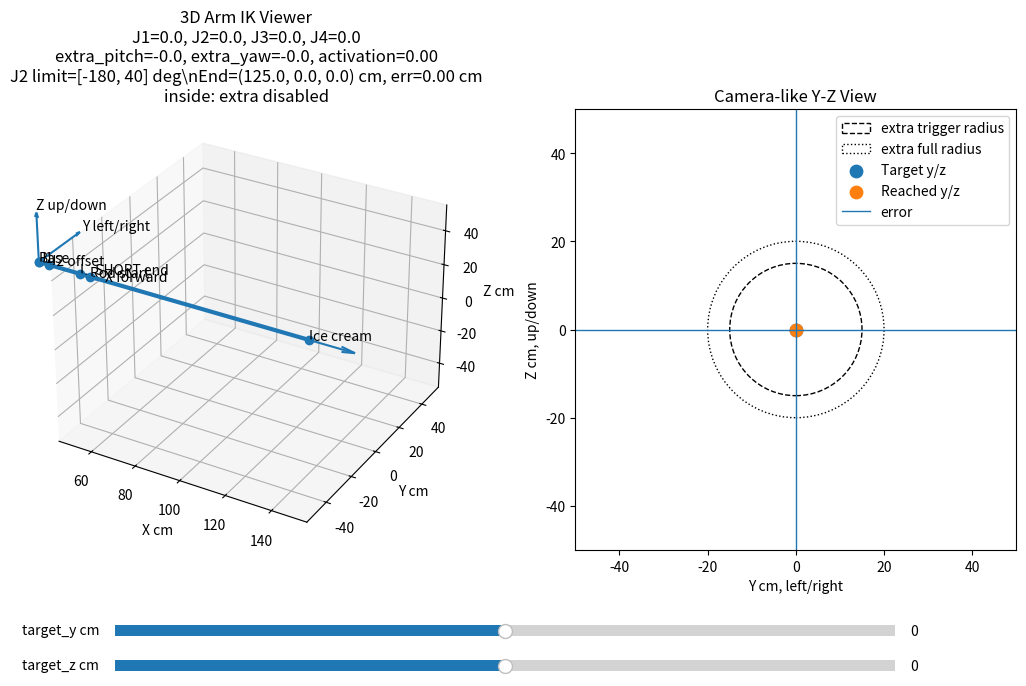

Write Python code to recreate this figure.
import csv
import math
import numpy as np
import matplotlib.pyplot as plt
from matplotlib.widgets import Slider


# =========================
# 機構參數
# =========================

L_SHORT = 15.0   # 原本短桿，cm
L_ROD = 100.0    # 冰淇淋桿，cm

J2_FORWARD_OFFSET = 5.0
J3_FORWARD_OFFSET = 5.0

# 這個圓只作為「extra 開始啟用」的控制門檻
EXTRA_TRIGGER_RADIUS = 15.0

# 從 15 cm 到 20 cm 之間平滑打開 extra，避免角度不連續
EXTRA_FULL_RADIUS = 20.0

MAX_EXTRA_PITCH_DEG = 15.0
MAX_EXTRA_YAW_DEG = 15.0

# J2 hardware limits
# J2 最小只能到 40 度；若 IK 需要更小角度，solver 會卡在 -40 度並留下 error。
J2_MIN_DEG = -180.0
J2_MAX_DEG = 40.0
J2_MIN_RAD = math.radians(J2_MIN_DEG)
J2_MAX_RAD = math.radians(J2_MAX_DEG)


# =========================
# 基本矩陣
# =========================

def rot_y(theta):
    c = math.cos(theta)
    s = math.sin(theta)
    return np.array([
        [c, 0, s, 0],
        [0, 1, 0, 0],
        [-s, 0, c, 0],
        [0, 0, 0, 1],
    ])


def rot_z(theta):
    c = math.cos(theta)
    s = math.sin(theta)
    return np.array([
        [c, -s, 0, 0],
        [s, c, 0, 0],
        [0, 0, 1, 0],
        [0, 0, 0, 1],
    ])


def trans_x(length):
    return np.array([
        [1, 0, 0, length],
        [0, 1, 0, 0],
        [0, 0, 1, 0],
        [0, 0, 0, 1],
    ])


# =========================
# 小工具
# =========================

def clamp(v, lo, hi):
    return max(lo, min(hi, v))


def normalize_deg(deg):
    return (deg + 180.0) % 360.0 - 180.0


def clamp_j2_rad(j2):
    return clamp(j2, J2_MIN_RAD, J2_MAX_RAD)


def smoothstep(edge0, edge1, x):
    """
    平滑從 0 變到 1：
    x <= edge0 -> 0
    x >= edge1 -> 1
    edge0 < x < edge1 -> 平滑過渡
    """
    if edge0 == edge1:
        return 1.0 if x >= edge1 else 0.0

    t = clamp((x - edge0) / (edge1 - edge0), 0.0, 1.0)
    return t * t * (3.0 - 2.0 * t)


# =========================
# FK：把 J1~J4 算成末端位置
# =========================

def forward_kinematics(angles):
    """
    機構順序：

    J1 yaw
    J2 pitch
    J2 forward offset
    L_SHORT
    J3 pitch
    J3 forward offset
    J4 yaw
    L_ROD
    """
    j1 = math.radians(angles["J1"])
    j2 = math.radians(angles["J2"])
    j3 = math.radians(angles["J3"])
    j4 = math.radians(angles["J4"])

    T = np.eye(4)

    points = []
    points.append(T[:3, 3].copy())  # base

    # J1 yaw
    T = T @ rot_z(j1)
    points.append(T[:3, 3].copy())

    # J2 pitch
    T = T @ rot_y(j2)

    # J2 馬達軸線往前伸出的 5 cm
    T = T @ trans_x(J2_FORWARD_OFFSET)
    points.append(T[:3, 3].copy())

    # 原本短桿 15 cm
    T = T @ trans_x(L_SHORT)
    points.append(T[:3, 3].copy())

    # J3 pitch
    T = T @ rot_y(j3)

    # J3 馬達軸線往前伸出的 5 cm
    T = T @ trans_x(J3_FORWARD_OFFSET)
    rod_start = T[:3, 3].copy()
    points.append(rod_start)

    # J4 yaw
    T = T @ rot_z(j4)

    # 冰淇淋桿 100 cm
    T = T @ trans_x(L_ROD)
    rod_end = T[:3, 3].copy()
    points.append(rod_end)

    end_forward = T[:3, 0]

    return np.array(points), rod_start, rod_end, end_forward


# =========================
# IK：平滑啟用 J3/J4 extra
# =========================

def _angles_from_vars(v):
    """
    v = [j1, j2, extra_pitch, extra_yaw]
    單位都是 rad。

    原本保持朝前：
        J3 = -J2
        J4 = -J1

    平滑擴展範圍：
        J3 = -J2 + extra_pitch
        J4 = -J1 + extra_yaw
    """
    j1, j2, extra_pitch, extra_yaw = v

    J1 = math.degrees(j1)
    J2 = math.degrees(j2)
    J3 = math.degrees(-j2 + extra_pitch)
    J4 = math.degrees(-j1 + extra_yaw)

    return {
        "J1": normalize_deg(J1),
        "J2": normalize_deg(J2),
        "J3": normalize_deg(J3),
        "J4": normalize_deg(J4),
        "extra_pitch": math.degrees(extra_pitch),
        "extra_yaw": math.degrees(extra_yaw),
    }


def _end_yz_from_vars(v):
    angles = _angles_from_vars(v)
    _, _, rod_end, _ = forward_kinematics(angles)
    return np.array([rod_end[1], rod_end[2]], dtype=float)


def _initial_guess_from_target(target_y, target_z):
    """
    用原本圓形模型給 numerical IK 一個穩定初始猜測。
    這不是精確答案，只是初始值。
    """
    r = math.sqrt(target_y * target_y + target_z * target_z)

    if r < 1e-9:
        y = 0.0
        z = 0.0
    else:
        rr = min(r, EXTRA_TRIGGER_RADIUS)
        scale = rr / r
        y = target_y * scale
        z = target_z * scale

    x_offset = math.sqrt(max(0.0, EXTRA_TRIGGER_RADIUS ** 2 - y * y - z * z))

    j1 = math.atan2(y, x_offset)
    j2 = math.asin(clamp(-z / EXTRA_TRIGGER_RADIUS, -1.0, 1.0))
    j2 = clamp_j2_rad(j2)

    return np.array([j1, j2, 0.0, 0.0], dtype=float)


def ik_keep_forward_yz_smooth(target_y, target_z, initial_v=None):
    """
    平滑版 IK。

    target_y, target_z:
        末端在 Y-Z 平面的目標位置，單位 cm。

    initial_v:
        上一次的 [j1, j2, extra_pitch, extra_yaw]，單位 rad。
        視覺化或實機控制時建議傳入，會讓角度更連續。

    行為：
        r <= 15 cm:
            extra_pitch / extra_yaw 會被限制為 0
        15 < r < 20 cm:
            extra 上限從 0 平滑增加到 ±15°
        r >= 20 cm:
            extra 上限為 ±15°
    """
    target_y = float(target_y)
    target_z = float(target_z)
    target = np.array([target_y, target_z], dtype=float)

    r = float(np.linalg.norm(target))

    activation = smoothstep(
        EXTRA_TRIGGER_RADIUS,
        EXTRA_FULL_RADIUS,
        r,
    )

    max_extra_pitch = math.radians(MAX_EXTRA_PITCH_DEG) * activation
    max_extra_yaw = math.radians(MAX_EXTRA_YAW_DEG) * activation

    if initial_v is None:
        v = _initial_guess_from_target(target_y, target_z)
    else:
        v = np.array(initial_v, dtype=float)

    # 先套用 J2 硬體限制
    v[1] = clamp_j2_rad(v[1])

    # 如果 activation 變小，先把 extra 夾回當前允許範圍
    v[2] = clamp(v[2], -max_extra_pitch, max_extra_pitch)
    v[3] = clamp(v[3], -max_extra_yaw, max_extra_yaw)

    # numerical IK
    for _ in range(100):
        current = _end_yz_from_vars(v)
        err = target - current

        if float(np.linalg.norm(err)) < 0.03:
            break

        # numerical Jacobian: 2 x 4
        J = np.zeros((2, 4), dtype=float)
        eps = 1e-4

        for i in range(4):
            vv = v.copy()
            vv[i] += eps
            J[:, i] = (_end_yz_from_vars(vv) - current) / eps

        # 讓 extra 有比較高的使用成本：
        # 能用 J1/J2 靠近時，就不要太早使用 J3/J4 的 extra。
        reg = np.diag([
            0.01,  # J1 step penalty
            0.01,  # J2 step penalty
            0.08,  # extra_pitch step penalty
            0.08,  # extra_yaw step penalty
        ])

        A = J.T @ J + reg + 1e-6 * np.eye(4)
        b = J.T @ err

        step = np.linalg.solve(A, b)

        v += 0.5 * step

        # J2 硬體限制
        v[1] = clamp_j2_rad(v[1])

        # extra 限制；圓內 activation=0，所以這裡會讓 extra=0
        v[2] = clamp(v[2], -max_extra_pitch, max_extra_pitch)
        v[3] = clamp(v[3], -max_extra_yaw, max_extra_yaw)

        # 避免 numerical solver 把 j1/j2 跑到太誇張的分支
        v[0] = (v[0] + math.pi) % (2.0 * math.pi) - math.pi
        v[1] = (v[1] + math.pi) % (2.0 * math.pi) - math.pi
        v[1] = clamp_j2_rad(v[1])

    angles = _angles_from_vars(v)

    _, _, rod_end, _ = forward_kinematics(angles)

    reached_y = float(rod_end[1])
    reached_z = float(rod_end[2])

    error_cm = math.sqrt(
        (reached_y - target_y) ** 2 +
        (reached_z - target_z) ** 2
    )

    angles["target_y"] = target_y
    angles["target_z"] = target_z
    angles["reached_y"] = reached_y
    angles["reached_z"] = reached_z
    angles["error_cm"] = error_cm
    angles["activation"] = activation

    if activation <= 1e-6:
        angles["mode"] = "inside: extra disabled"
    elif activation >= 1.0 - 1e-6:
        angles["mode"] = "outside: extra fully enabled"
    else:
        angles["mode"] = "transition: extra smoothly enabled"

    # 給下一幀 warm start 用
    angles["v_rad"] = v.copy()

    return angles


def ik_keep_forward_yz(target_y, target_z, initial_v=None):
    """
    保留舊函數名稱，方便你原本程式不用大改。
    """
    return ik_keep_forward_yz_smooth(target_y, target_z, initial_v=initial_v)


# =========================
# 視覺化
# =========================

def set_axes_equal(ax):
    x_limits = ax.get_xlim3d()
    y_limits = ax.get_ylim3d()
    z_limits = ax.get_zlim3d()

    x_mid = np.mean(x_limits)
    y_mid = np.mean(y_limits)
    z_mid = np.mean(z_limits)

    max_range = max(
        abs(x_limits[1] - x_limits[0]),
        abs(y_limits[1] - y_limits[0]),
        abs(z_limits[1] - z_limits[0]),
    )

    ax.set_xlim3d(x_mid - max_range / 2, x_mid + max_range / 2)
    ax.set_ylim3d(y_mid - max_range / 2, y_mid + max_range / 2)
    ax.set_zlim3d(z_mid - max_range / 2, z_mid + max_range / 2)


def main():
    fig = plt.figure(figsize=(13, 7))

    ax3d = fig.add_subplot(1, 2, 1, projection="3d")
    ax2d = fig.add_subplot(1, 2, 2)

    plt.subplots_adjust(bottom=0.25)

    slider_y_ax = plt.axes([0.20, 0.12, 0.60, 0.03])
    slider_z_ax = plt.axes([0.20, 0.07, 0.60, 0.03])

    slider_y = Slider(slider_y_ax, "target_y cm", -40, 40, valinit=0)
    slider_z = Slider(slider_z_ax, "target_z cm", -40, 40, valinit=0)

    solver_state = {"v": None}

    def update(_=None):
        target_y = slider_y.val
        target_z = slider_z.val

        angles = ik_keep_forward_yz(
            target_y,
            target_z,
            initial_v=solver_state["v"],
        )
        solver_state["v"] = angles["v_rad"]

        points, rod_start, rod_end, end_forward = forward_kinematics(angles)

        # =========================
        # 3D 圖
        # =========================
        ax3d.clear()

        xs = points[:, 0]
        ys = points[:, 1]
        zs = points[:, 2]

        ax3d.plot(xs, ys, zs, marker="o", linewidth=3)

        labels = [
            "Base",
            "J1",
            "J2 offset",
            "L_SHORT end",
            "Rod start",
            "Ice cream",
        ]

        for p, label in zip(points, labels):
            ax3d.text(p[0], p[1], p[2], label)

        # 畫末端 forward arrow
        d = end_forward / (np.linalg.norm(end_forward) + 1e-9)
        ax3d.quiver(
            rod_end[0], rod_end[1], rod_end[2],
            d[0], d[1], d[2],
            length=20,
            normalize=True,
        )

        # 畫世界座標軸
        ax3d.quiver(0, 0, 0, 30, 0, 0, arrow_length_ratio=0.1)
        ax3d.quiver(0, 0, 0, 0, 30, 0, arrow_length_ratio=0.1)
        ax3d.quiver(0, 0, 0, 0, 0, 30, arrow_length_ratio=0.1)

        ax3d.text(32, 0, 0, "X forward")
        ax3d.text(0, 32, 0, "Y left/right")
        ax3d.text(0, 0, 32, "Z up/down")

        ax3d.set_xlim(60, 140)
        ax3d.set_ylim(-55, 55)
        ax3d.set_zlim(-55, 55)
        ax3d.set_xlabel("X cm")
        ax3d.set_ylabel("Y cm")
        ax3d.set_zlabel("Z cm")
        set_axes_equal(ax3d)

        ax3d.set_title(
            "3D Arm IK Viewer\n"
            f"J1={angles['J1']:.1f}, J2={angles['J2']:.1f}, "
            f"J3={angles['J3']:.1f}, J4={angles['J4']:.1f}\n"
            f"extra_pitch={angles['extra_pitch']:.1f}, "
            f"extra_yaw={angles['extra_yaw']:.1f}, "
            f"activation={angles['activation']:.2f}\n"
            f"J2 limit=[{J2_MIN_DEG:.0f}, {J2_MAX_DEG:.0f}] deg\\n"
            f"End=({rod_end[0]:.1f}, {rod_end[1]:.1f}, {rod_end[2]:.1f}) cm, "
            f"err={angles['error_cm']:.2f} cm\n"
            f"{angles['mode']}"
        )

        # =========================
        # 2D Y-Z 平面圖
        # =========================
        ax2d.clear()

        trigger_circle = plt.Circle(
            (0, 0),
            EXTRA_TRIGGER_RADIUS,
            fill=False,
            linestyle="--",
            label="extra trigger radius",
        )
        full_circle = plt.Circle(
            (0, 0),
            EXTRA_FULL_RADIUS,
            fill=False,
            linestyle=":",
            label="extra full radius",
        )
        ax2d.add_patch(trigger_circle)
        ax2d.add_patch(full_circle)

        ax2d.scatter([target_y], [target_z], s=80, label="Target y/z")
        ax2d.scatter([rod_end[1]], [rod_end[2]], s=80, label="Reached y/z")

        ax2d.plot(
            [target_y, rod_end[1]],
            [target_z, rod_end[2]],
            linewidth=1,
            label="error",
        )

        ax2d.axhline(0, linewidth=1)
        ax2d.axvline(0, linewidth=1)

        ax2d.set_xlim(-50, 50)
        ax2d.set_ylim(-50, 50)
        ax2d.set_aspect("equal", adjustable="box")
        ax2d.set_xlabel("Y cm, left/right")
        ax2d.set_ylabel("Z cm, up/down")
        ax2d.set_title("Camera-like Y-Z View")
        ax2d.legend(loc="upper right")

        fig.canvas.draw_idle()

    slider_y.on_changed(update)
    slider_z.on_changed(update)

    update()
    plt.show()


# =========================
# 表格產生
# =========================

def generate_ik_angle_table(
    y_min=-40,
    y_max=40,
    z_min=-40,
    z_max=40,
    output_path="ik_angle_table.csv",
    reachable_error_threshold_cm=0.5,
):
    """
    產生 y, z = -40 ~ 40 每一個整數點的 IK 角度表。

    使用 snake scan + warm start：
    讓相鄰格點更容易使用連續的 IK 解。
    """

    rows = []
    last_v = None
    scan_index = 0

    for y in range(y_min, y_max + 1):
        if (y - y_min) % 2 == 0:
            z_values = range(z_min, z_max + 1)
        else:
            z_values = range(z_max, z_min - 1, -1)

        for z in z_values:
            angles = ik_keep_forward_yz(
                float(y),
                float(z),
                initial_v=last_v,
            )
            last_v = angles["v_rad"]

            _, _, rod_end, _ = forward_kinematics(angles)

            reached_y = float(rod_end[1])
            reached_z = float(rod_end[2])

            error_cm = math.sqrt(
                (reached_y - y) ** 2 +
                (reached_z - z) ** 2
            )

            reachable = error_cm <= reachable_error_threshold_cm

            row = {
                "scan_index": scan_index,
                "target_y_cm": y,
                "target_z_cm": z,

                "J1_deg": angles["J1"],
                "J2_deg": angles["J2"],
                "J3_deg": angles["J3"],
                "J4_deg": angles["J4"],

                "extra_pitch_deg": angles.get("extra_pitch", 0.0),
                "extra_yaw_deg": angles.get("extra_yaw", 0.0),
                "activation": angles.get("activation", 0.0),

                "reached_y_cm": reached_y,
                "reached_z_cm": reached_z,
                "error_cm": error_cm,

                "reachable": reachable,
                "mode": angles.get("mode", ""),
            }

            rows.append(row)
            scan_index += 1

    fieldnames = [
        "scan_index",
        "target_y_cm",
        "target_z_cm",
        "J1_deg",
        "J2_deg",
        "J3_deg",
        "J4_deg",
        "extra_pitch_deg",
        "extra_yaw_deg",
        "activation",
        "reached_y_cm",
        "reached_z_cm",
        "error_cm",
        "reachable",
        "mode",
    ]

    with open(output_path, "w", newline="", encoding="utf-8") as f:
        writer = csv.DictWriter(f, fieldnames=fieldnames)
        writer.writeheader()

        for row in rows:
            writer.writerow({
                key: (
                    round(value, 6)
                    if isinstance(value, float)
                    else value
                )
                for key, value in row.items()
            })

    total = len(rows)
    reachable_count = sum(1 for row in rows if row["reachable"])

    print(f"Saved table to: {output_path}")
    print(f"Total points: {total}")
    print(f"Reachable points: {reachable_count}")
    print(f"Unreachable points: {total - reachable_count}")


if __name__ == "__main__":
    # 開視覺化介面
    main()

    # 如果要產生 y,z = -40~40 表格，改成下面這樣：
    #
    # generate_ik_angle_table(
    #     y_min=-40,
    #     y_max=40,
    #     z_min=-40,
    #     z_max=40,
    #     output_path="ik_angle_table.csv",
    # )
    # main()
